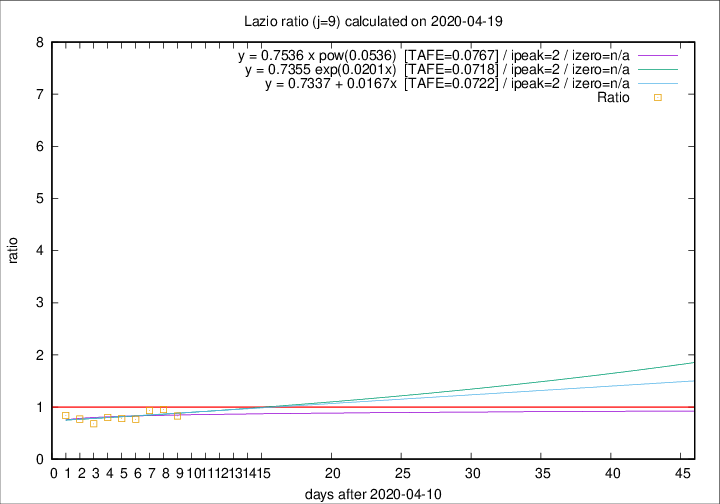

Data behind this chart, as committed beside it:
2020-04-19, 1, 341, 78, 94, 0.8298
2020-04-18, 8, 340, 87, 91, 0.9560
2020-04-17, 16, 332, 88, 94, 0.9362
2020-04-16, 5, 316, 78, 102, 0.7647
2020-04-15, 11, 311, 82, 105, 0.7810
2020-04-14, 16, 300, 81, 101, 0.8020
2020-04-13, 5, 284, 72, 106, 0.6792
2020-04-12, 6, 279, 80, 104, 0.7692
2020-04-11, 10, 273, 88, 105, 0.8381
